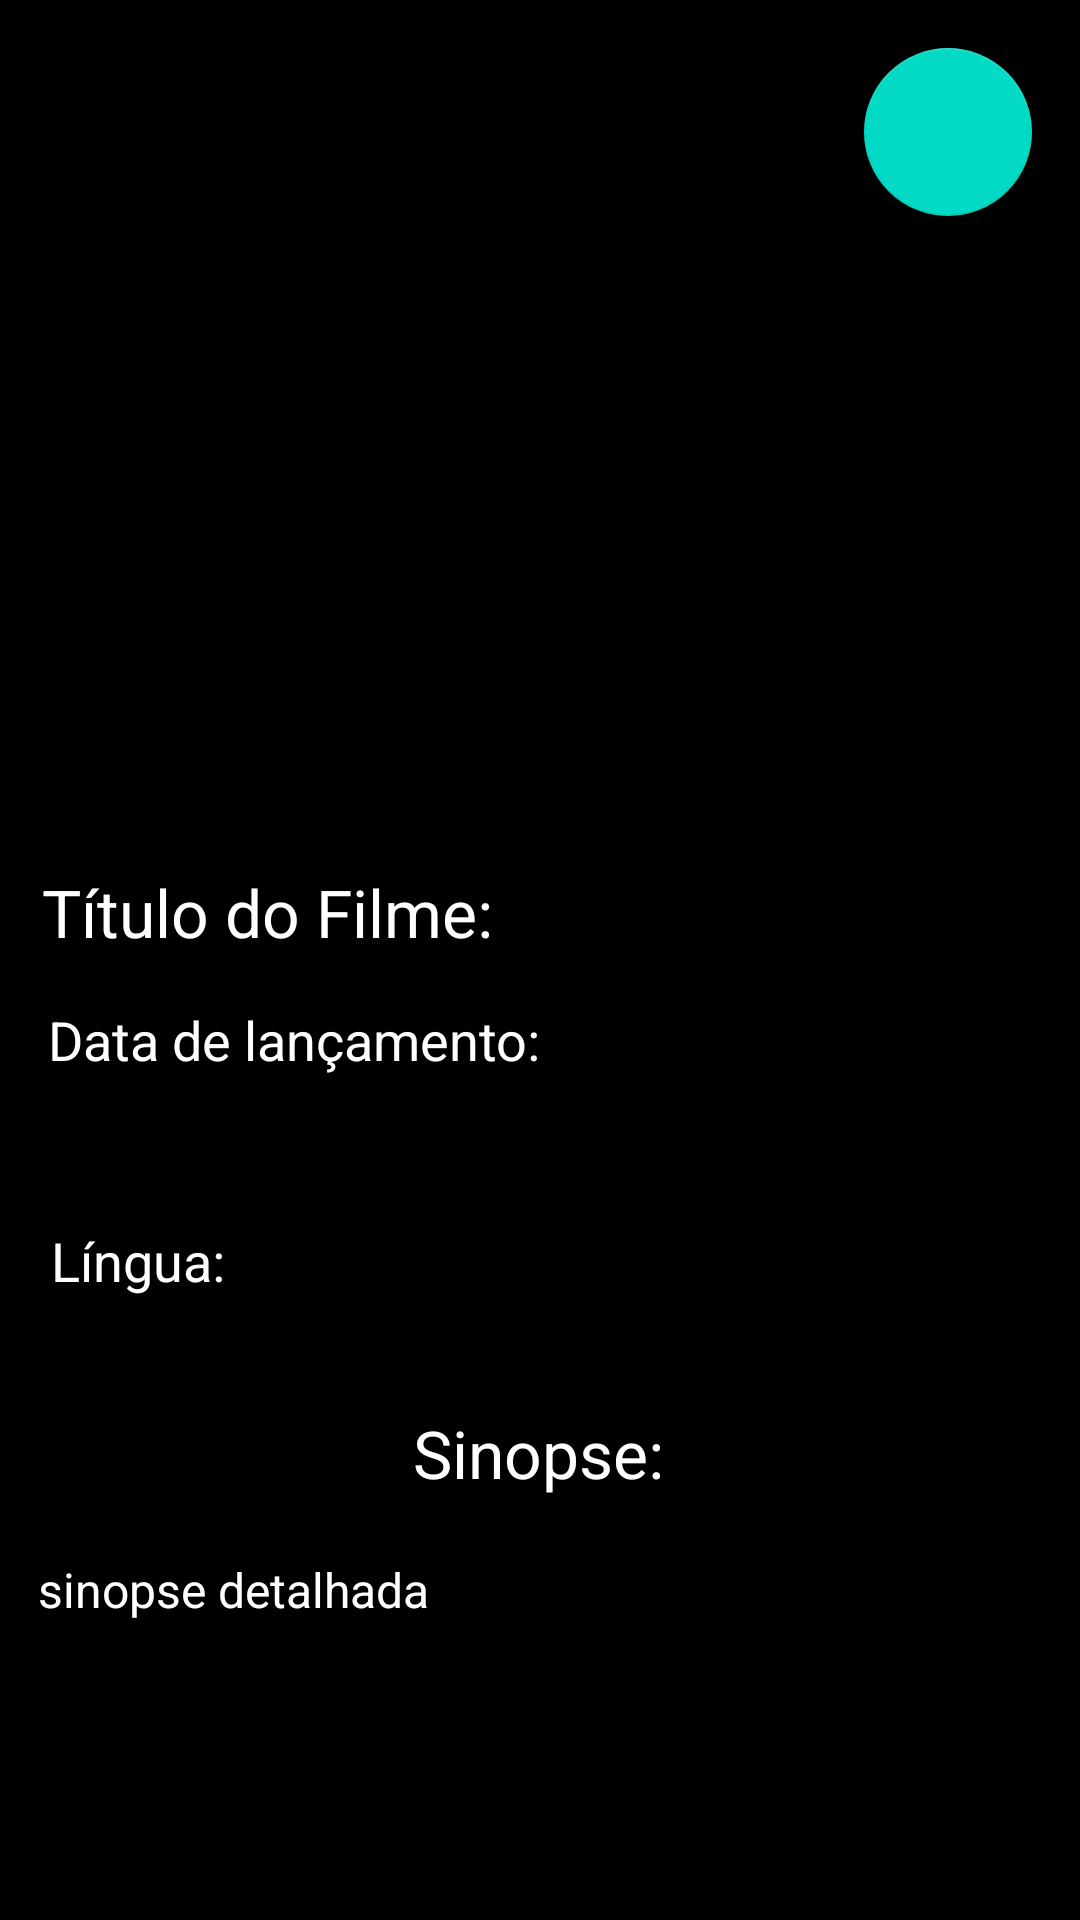

Here is an Android app screen rendered from its layout file. Give the layout XML and the strings, colors and styles it references.
<!-- AndroidManifest.xml: application theme Theme.AppFilmes -->
<!-- res/layout/activity_filme_info.xml -->
<?xml version="1.0" encoding="utf-8"?>
<androidx.constraintlayout.widget.ConstraintLayout xmlns:android="http://schemas.android.com/apk/res/android"
    xmlns:app="http://schemas.android.com/apk/res-auto"
    xmlns:tools="http://schemas.android.com/tools"
    android:background="@color/black"
    android:layout_width="match_parent"
    android:layout_height="wrap_content">

    <ImageView
        android:id="@+id/filme_info_imagem"
        android:layout_width="match_parent"
        android:layout_height="250dp"
        android:scaleType="centerCrop"
        app:layout_constraintStart_toStartOf="parent"
        app:layout_constraintTop_toTopOf="parent"
        tools:srcCompat="@tools:sample/avatars" />

    <TextView
        android:id="@+id/filme"
        android:layout_width="202dp"
        android:layout_height="31dp"
        android:layout_marginEnd="144dp"
        android:text="Título do Filme:"
        android:textColor="@color/white"
        android:textSize="22dp"
        app:layout_constraintBottom_toBottomOf="parent"
        app:layout_constraintEnd_toEndOf="parent"
        app:layout_constraintTop_toTopOf="parent"
        app:layout_constraintVertical_bias="0.475" />

    <TextView
        android:id="@+id/filme_info_titulo"
        android:layout_width="200dp"
        android:layout_height="31dp"
        android:layout_marginTop="8dp"
        android:textSize="22dp"
        android:textColor="@color/white"
        app:layout_constraintBottom_toBottomOf="@+id/filme"
        app:layout_constraintEnd_toEndOf="parent"
        app:layout_constraintHorizontal_bias="0.719"
        app:layout_constraintStart_toEndOf="@+id/filme"
        app:layout_constraintTop_toBottomOf="parent"
        app:layout_constraintTop_toTopOf="parent"
        app:layout_constraintVertical_bias="1.0"
        tools:text="título" />

    <TextView
        android:id="@+id/lancamento"
        android:layout_width="240dp"
        android:layout_height="33dp"
        android:layout_marginTop="10dp"
        android:layout_marginEnd="104dp"
        android:textColor="@color/white"
        android:text="Data de lançamento:"
        android:textSize="18dp"
        app:layout_constraintBottom_toBottomOf="parent"
        app:layout_constraintEnd_toEndOf="parent"
        app:layout_constraintTop_toTopOf="parent"
        app:layout_constraintVertical_bias="0.543" />

    <TextView
        android:id="@+id/filme_info_data_lancamento"
        android:layout_width="90dp"
        android:layout_height="22dp"
        android:layout_marginTop="4dp"
        android:layout_marginEnd="252dp"
        android:textColor="@color/white"
        android:textSize="15dp"
        app:layout_constraintEnd_toEndOf="parent"
        app:layout_constraintTop_toBottomOf="@+id/lancamento"
        tools:text="data" />


    <TextView
        android:id="@+id/lingua"
        android:layout_width="243dp"
        android:layout_height="32dp"
        android:layout_marginTop="20dp"
        android:layout_marginEnd="100dp"
        android:textColor="@color/white"
        android:text="Língua:"
        android:textSize="18dp"
        app:layout_constraintBottom_toBottomOf="parent"
        app:layout_constraintEnd_toEndOf="parent"
        app:layout_constraintTop_toTopOf="parent"
        app:layout_constraintVertical_bias="0.66" />

    <TextView
        android:id="@+id/filme_info_lingua"
        android:layout_width="90dp"
        android:layout_height="22dp"
        android:layout_marginTop="4dp"
        android:layout_marginEnd="252dp"
        android:textColor="@color/white"
        android:textSize="15dp"
        app:layout_constraintEnd_toEndOf="parent"
        app:layout_constraintTop_toBottomOf="@+id/lingua"
        tools:text="língua" />

    <TextView
        android:id="@+id/descricao"
        android:layout_width="wrap_content"
        android:layout_height="wrap_content"
        android:text="Sinopse:"
        android:textSize="22dp"
        android:textColor="@color/white"
        app:layout_constraintBottom_toBottomOf="parent"
        app:layout_constraintEnd_toEndOf="parent"
        app:layout_constraintHorizontal_bias="0.498"
        app:layout_constraintStart_toStartOf="parent"
        app:layout_constraintTop_toBottomOf="@+id/filme_info_imagem"
        app:layout_constraintVertical_bias="0.609" />

    <TextView
        android:id="@+id/filme_info_sinopse"
        android:layout_width="334dp"
        android:layout_height="163dp"
        android:layout_marginTop="20dp"
        android:text="sinopse detalhada"
        android:textSize="16dp"
        android:textColor="@color/white"
        app:layout_constraintBottom_toBottomOf="parent"
        app:layout_constraintEnd_toEndOf="parent"
        app:layout_constraintHorizontal_bias="0.493"
        app:layout_constraintStart_toStartOf="parent"
        app:layout_constraintTop_toBottomOf="@+id/descricao"
        app:layout_constraintVertical_bias="0.0" />

    <com.google.android.material.floatingactionbutton.FloatingActionButton
        android:id="@+id/fab"
        android:layout_width="wrap_content"
        android:layout_height="wrap_content"
        android:layout_gravity="bottom|end"
        android:layout_marginTop="16dp"
        android:layout_marginEnd="16dp"
        app:layout_constraintEnd_toEndOf="parent"
        app:layout_constraintTop_toTopOf="@+id/filme_info_imagem"
        tools:ignore="MissingConstraints" />



</androidx.constraintlayout.widget.ConstraintLayout>
<!-- resources referenced by this layout -->
<resources>
  <style name="Theme.AppFilmes" parent="Theme.MaterialComponents.DayNight.DarkActionBar">
          
          <item name="colorPrimary">#454545</item>
          <item name="colorPrimaryVariant">@color/purple_700</item>
          <item name="colorOnPrimary">@color/white</item>
          
          <item name="colorSecondary">@color/teal_200</item>
          <item name="colorSecondaryVariant">@color/teal_700</item>
          <item name="colorOnSecondary">@color/black</item>
          
          <item name="android:statusBarColor" tools:targetApi="l">?attr/colorPrimaryVariant</item>
          
      </style>
  <!-- not gathered from this repository: default colours our renderer supplied (Android Studio template values) -->
  <color name="purple_700">#FF3700B3</color>
  <color name="teal_200">#FF03DAC5</color>
  <color name="teal_700">#FF018786</color>
  <color name="black">#FF000000</color>
  <color name="white">#FFFFFFFF</color>
</resources>
